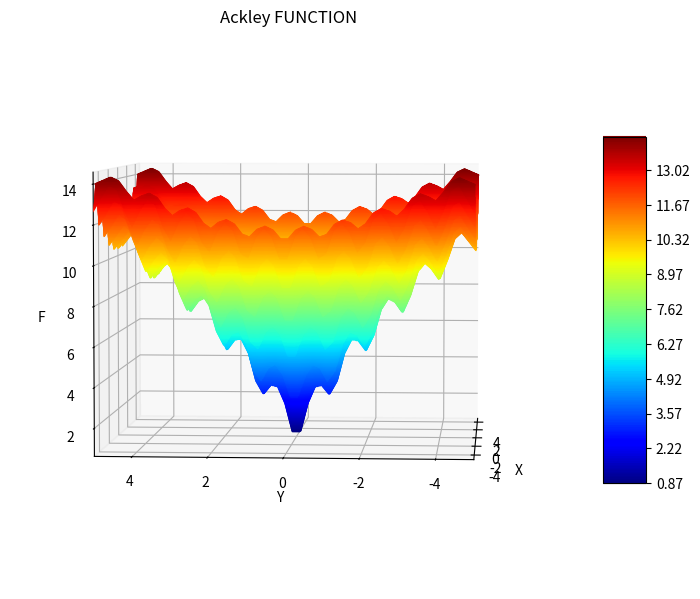

Generate this figure with matplotlib:
from mpl_toolkits.mplot3d import Axes3D
from matplotlib import cm
from matplotlib.colors import LogNorm
import matplotlib.pyplot as plt
import numpy as np
from numpy import sin
from numpy import pi
%matplotlib qt

def plot3D(function,rng):
    x = np.linspace(-rng,rng)
    y = np.linspace(-rng,rng)
    x,y=np.meshgrid(x,y)
    F=function(x,y)

    fig = plt.figure(figsize=(9,9))
    ax = plt.axes(projection='3d')
    graph = ax.contour3D(x,y, F,450,cmap = cm.jet)    
    # There are many color options to choose from
    # colourmaps like jet, rainbow, cube_helix and many more
    
    ax.set_title(f'{function.__name__} FUNCTION')    
    #Gives a color bar     
    fig.colorbar(graph, shrink=0.5, aspect=8)  
    ax.set_xlabel('X')                          
    ax.set_ylabel('Y')
    ax.set_zlabel('F')
    #Setting axes limit
    ax.set_xlim(rng,-rng)                         
    ax.set_ylim(rng,-rng)
    
    # Viewing angle of graph
    ax.view_init(4,4)                           
    plt.show()

def Ackley(x,y): # range (-5,5)
        z = (-20 * np.exp(-0.2 * np.sqrt(0.5 * (x**2 + y**2)))) - (np.exp(0.5 * (np.cos(2 * np.pi * x) \
            + np.cos(2 * np.pi * y)))) + np.exp(1)+20
        return z

def Baele(x,y): # range (-4.5,4.5)
        h = (1.5 - x + x*y )**2 + (2.25 - x + x * (y**2))**2 + (2.65 - x + x * (y**3))**2
        return h

def Goldstein_Price(x,y): # range (-2,2)
    z = (1+(x+y+1)**2*(19-14*x+3*x**2-14*y+6*x*y+3*y**2))*(30+(2*x-3*y)**2*(18-32*x+12*x**2+48*y-36*x*y+27*y**2)) 
    return z

def levi(x,y): # range (-10,10)
     a= sin(3*pi*x)**2 + (x-1)**2*(1+sin(3*pi*y)*sin(3*pi*y))+ (y-1)*(y-1)*(1+sin(2*pi*y)*sin(2*pi*y))
     return a

def Schaffer_N2(x,y): # range (-100,100)
        num = (np.sin((x**2 + y**2)**2)**2) - 0.5
        den = (1 + 0.001*(x**2 + y**2))**2 
        return 0.5 + num/den

plot3D(function=Ackley,rng=5)